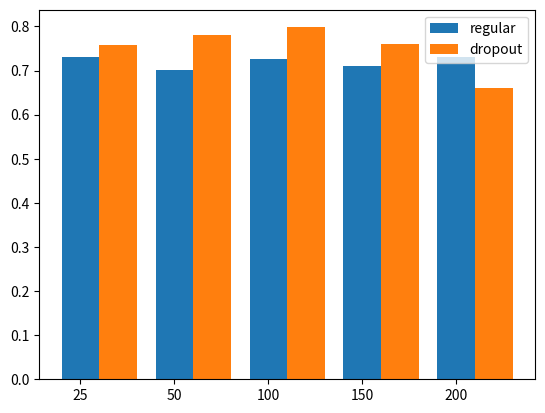

Write Python code to recreate this figure.
import os
import matplotlib.pyplot as plt
import  numpy as np


training_epochs_test_batch = {0.02: {
    'shift': [(0.731, 0.73, 0.00137), (0.702, 0.7, 0.00285), (0.725, 0.725, 0.0), (0.711, 0.71, 0.00141),
              (0.731, 0.73, 0.00137), (0.757, 0.756, 0.00132), (0.78, 0.781, -0.00128), (0.798, 0.798, 0.0),
              (0.759, 0.757, 0.00264), (0.66, 0.659, 0.00152)],
    'random_shift': [(0.731, 0.731, 0.0), (0.702, 0.702, 0.0), (0.725, 0.723, 0.00276), (0.711, 0.708, 0.00422),
                     (0.731, 0.729, 0.00274), (0.757, 0.757, 0.0), (0.78, 0.778, 0.00256), (0.798, 0.796, 0.00251),
                     (0.759, 0.754, 0.00659), (0.66, 0.608, 0.07879)]}, 0.04: {
    'shift': [(0.731, 0.729, 0.00274), (0.702, 0.698, 0.0057), (0.725, 0.725, 0.0), (0.711, 0.708, 0.00422),
              (0.731, 0.73, 0.00137), (0.757, 0.755, 0.00264), (0.78, 0.779, 0.00128), (0.798, 0.798, 0.0),
              (0.759, 0.755, 0.00527), (0.66, 0.655, 0.00758)],
    'random_shift': [(0.731, 0.729, 0.00274), (0.702, 0.701, 0.00142), (0.725, 0.718, 0.00966), (0.711, 0.706, 0.00703),
                     (0.731, 0.724, 0.00958), (0.757, 0.751, 0.00793), (0.78, 0.768, 0.01538), (0.798, 0.767, 0.03885),
                     (0.759, 0.73, 0.03821), (0.66, 0.511, 0.22576)]}, 0.06: {
    'shift': [(0.731, 0.724, 0.00958), (0.702, 0.695, 0.00997), (0.725, 0.724, 0.00138), (0.711, 0.704, 0.00985),
              (0.731, 0.726, 0.00684), (0.757, 0.752, 0.00661), (0.78, 0.776, 0.00513), (0.798, 0.798, 0.0),
              (0.759, 0.751, 0.01054), (0.66, 0.652, 0.01212)],
    'random_shift': [(0.731, 0.72, 0.01505), (0.702, 0.696, 0.00855), (0.725, 0.71, 0.02069), (0.711, 0.693, 0.02532),
                     (0.731, 0.715, 0.02189), (0.757, 0.734, 0.03038), (0.78, 0.733, 0.06026), (0.798, 0.714, 0.10526),
                     (0.759, 0.675, 0.11067), (0.66, 0.42, 0.36364)]}, 0.08: {
    'shift': [(0.731, 0.721, 0.01368), (0.702, 0.693, 0.01282), (0.725, 0.722, 0.00414), (0.711, 0.697, 0.01969),
              (0.731, 0.723, 0.01094), (0.757, 0.75, 0.00925), (0.78, 0.773, 0.00897), (0.798, 0.797, 0.00125),
              (0.759, 0.749, 0.01318), (0.66, 0.648, 0.01818)],
    'random_shift': [(0.731, 0.713, 0.02462), (0.702, 0.688, 0.01994), (0.725, 0.693, 0.04414), (0.711, 0.682, 0.04079),
                     (0.731, 0.704, 0.03694), (0.757, 0.7, 0.0753), (0.78, 0.685, 0.12179), (0.798, 0.624, 0.21805),
                     (0.759, 0.601, 0.20817), (0.66, 0.35, 0.4697)]}, 0.1: {
    'shift': [(0.731, 0.718, 0.01778), (0.702, 0.689, 0.01852), (0.725, 0.721, 0.00552), (0.711, 0.693, 0.02532),
              (0.731, 0.721, 0.01368), (0.757, 0.748, 0.01189), (0.78, 0.769, 0.0141), (0.798, 0.795, 0.00376),
              (0.759, 0.748, 0.01449), (0.66, 0.643, 0.02576)],
    'random_shift': [(0.731, 0.698, 0.04514), (0.702, 0.677, 0.03561), (0.725, 0.673, 0.07172), (0.711, 0.662, 0.06892),
                     (0.731, 0.677, 0.07387), (0.757, 0.656, 0.13342), (0.78, 0.616, 0.21026), (0.798, 0.52, 0.34837),
                     (0.759, 0.522, 0.31225), (0.66, 0.314, 0.52424)]}, 0.12: {
    'shift': [(0.731, 0.712, 0.02599), (0.702, 0.684, 0.02564), (0.725, 0.716, 0.01241), (0.711, 0.686, 0.03516),
              (0.731, 0.718, 0.01778), (0.757, 0.744, 0.01717), (0.78, 0.767, 0.01667), (0.798, 0.794, 0.00501),
              (0.759, 0.746, 0.01713), (0.66, 0.638, 0.03333)],
    'random_shift': [(0.731, 0.676, 0.07524), (0.702, 0.652, 0.07123), (0.725, 0.646, 0.10897), (0.711, 0.632, 0.11111),
                     (0.731, 0.65, 0.11081), (0.757, 0.619, 0.1823), (0.78, 0.549, 0.29615), (0.798, 0.418, 0.47619),
                     (0.759, 0.447, 0.41107), (0.66, 0.284, 0.5697)]}, 0.14: {
    'shift': [(0.731, 0.712, 0.02599), (0.702, 0.679, 0.03276), (0.725, 0.712, 0.01793), (0.711, 0.683, 0.03938),
              (0.731, 0.714, 0.02326), (0.757, 0.741, 0.02114), (0.78, 0.763, 0.02179), (0.798, 0.791, 0.00877),
              (0.759, 0.745, 0.01845), (0.66, 0.632, 0.04242)],
    'random_shift': [(0.731, 0.649, 0.11218), (0.702, 0.633, 0.09829), (0.725, 0.626, 0.13655), (0.711, 0.619, 0.1294),
                     (0.731, 0.623, 0.14774), (0.757, 0.568, 0.24967), (0.78, 0.485, 0.37821), (0.798, 0.346, 0.56642),
                     (0.759, 0.385, 0.49275), (0.66, 0.258, 0.60909)]}, 0.16: {
    'shift': [(0.731, 0.706, 0.0342), (0.702, 0.673, 0.04131), (0.725, 0.707, 0.02483), (0.711, 0.676, 0.04923),
              (0.731, 0.712, 0.02599), (0.757, 0.736, 0.02774), (0.78, 0.76, 0.02564), (0.798, 0.787, 0.01378),
              (0.759, 0.741, 0.02372), (0.66, 0.626, 0.05152)],
    'random_shift': [(0.731, 0.619, 0.15321), (0.702, 0.613, 0.12678), (0.725, 0.6, 0.17241), (0.711, 0.595, 0.16315),
                     (0.731, 0.592, 0.19015), (0.757, 0.522, 0.31044), (0.78, 0.428, 0.45128), (0.798, 0.297, 0.62782),
                     (0.759, 0.34, 0.55204), (0.66, 0.23, 0.65152)]}, 0.18: {
    'shift': [(0.731, 0.701, 0.04104), (0.702, 0.666, 0.05128), (0.725, 0.703, 0.03034), (0.711, 0.669, 0.05907),
              (0.731, 0.706, 0.0342), (0.757, 0.732, 0.03303), (0.78, 0.756, 0.03077), (0.798, 0.783, 0.0188),
              (0.759, 0.738, 0.02767), (0.66, 0.62, 0.06061)],
    'random_shift': [(0.731, 0.59, 0.19289), (0.702, 0.585, 0.16667), (0.725, 0.571, 0.21241), (0.711, 0.562, 0.20956),
                     (0.731, 0.56, 0.23393), (0.757, 0.48, 0.36592), (0.78, 0.381, 0.51154), (0.798, 0.251, 0.68546),
                     (0.759, 0.292, 0.61528), (0.66, 0.201, 0.69545)]}, 0.2: {
    'shift': [(0.731, 0.697, 0.04651), (0.702, 0.658, 0.06268), (0.725, 0.698, 0.03724), (0.711, 0.662, 0.06892),
              (0.731, 0.7, 0.04241), (0.757, 0.727, 0.03963), (0.78, 0.754, 0.03333), (0.798, 0.782, 0.02005),
              (0.759, 0.737, 0.02899), (0.66, 0.612, 0.07273)],
    'random_shift': [(0.731, 0.558, 0.23666), (0.702, 0.563, 0.19801), (0.725, 0.539, 0.25655), (0.711, 0.54, 0.24051),
                     (0.731, 0.527, 0.27907), (0.757, 0.44, 0.41876), (0.78, 0.343, 0.56026), (0.798, 0.228, 0.71429),
                     (0.759, 0.265, 0.65086), (0.66, 0.171, 0.74091)]}}


def get_model_name(m_id):
    if m_id == 0:
        return "regular_25"
    if m_id == 1:
        return "regular_50"
    if m_id == 2:
        return "regular_100"
    if m_id == 3:
        return "regular_150"
    if m_id == 4:
        return "regular_200"
    if m_id == 5:
        return "dropout_25"
    if m_id == 6:
        return "dropout_50"
    if m_id == 7:
        return "dropout_100"
    if m_id == 8:
        return "dropout_150"
    if m_id == 9:
        return "dropout_200"


def draw_acc_after_drop_rate(epsilons, y1, y2, ylim, per_name, model_name, dataset_name):
    X = [int(e * 100) for e in epsilons]
    plt.ylim(ylim)
    plt.xticks(X, epsilons)
    plt.bar(X, y1, label="accuracy after per")
    plt.plot(X, y2, 'r', label="drop rate after per")
    plt.legend(loc="upper left")
    pic_title = "acc and drop rate of {0} after \n {1} on {2}".format(model_name, per_name, dataset_name)
    pic_title = pic_title.replace("_", " ")
    plt.title(pic_title)
    store_title = "{0} {1} {2}".format(model_name, per_name, dataset_name)
    store_title = store_title.replace("_model", "").replace(" perturbation", "").replace(" ", "_")
    save_folder = os.path.join(os.getcwd(), "training_epochs_analyze_result")
    save_path = os.path.join(save_folder, store_title)
    plt.savefig(save_path)
    plt.show()


def draw_drop_rate_compare(X, y1, y2, ylim, per_name, model_name_1, model_name_2, dataset_name):
    X = [int(e * 100) for e in epsilons]
    plt.ylim(ylim)
    plt.xticks(X, epsilons)
    plt.plot(X, y1, label=model_name_1.replace("_", " "))
    plt.plot(X, y2, "r", label=model_name_2.replace("_", " "))
    plt.legend(loc="upper left")
    pic_title = "{0} and {1} drop rate".format(model_name_1, model_name_2).replace("_", " ")
    plt.title(pic_title)
    store_title = "compare {0} and {1} on {2} on {3}" \
        .format(model_name_1, model_name_2, per_name, dataset_name) \
        .replace(" ", "_").replace("_model", "").replace("_perturbation", "")
    save_folder = os.path.join(os.getcwd(), "training_epochs_analyze_compare")
    save_path = os.path.join(save_folder, store_title)
    plt.savefig(save_path)
    plt.show()


if __name__ == "__main__":
    epsilons = [0.02, 0.04, 0.06, 0.08, 0.10, 0.12, 0.14, 0.16, 0.18, 0.20]

    model_num = 10
    epsilon_num = 10

    # acc_before:
    #   x_axis: different models
    #   y_axis: the model(x_axis) accuracy on test batch before adding any perturbations
    acc_before = []
    for i in range(model_num):
        acc_before.append(training_epochs_test_batch[0.02]["shift"][i][0])

    # acc_after_shift
    #   key: model name
    #   value: an array
    #     x_axis: epsilon according to epsilons
    #     y_axis: accuracy of this model(key) after adding shift perturbation on epsilon(x_axis)
    acc_after_shift = {}
    for model_id in range(model_num):
        model_temp = []
        for epsilon in epsilons:
            model_temp.append(training_epochs_test_batch[epsilon]["shift"][model_id][1])
        acc_after_shift[get_model_name(model_id)] = model_temp

    # acc_after_rand
    #   key: model name
    #   value: an array
    #     x_axis: epsilon according to epsilons
    #     y_axis: accuracy of this model(key) after adding stochastic perturbation on epsilon(x_axis)
    acc_after_rand = {}
    for model_id in range(model_num):
        model_temp = []
        for epsilon in epsilons:
            model_temp.append(training_epochs_test_batch[epsilon]["random_shift"][model_id][1])
        acc_after_rand[get_model_name(model_id)] = model_temp

    # drop_rate_shift
    #   key: model name
    #   value: an array
    #     x_axis: epsilon according to epsilons
    #     y_axis: drop rate of the model(key) after adding shift perturbation on epsilon(x_axis)
    drop_rate_shift = {}
    for model_id in range(model_num):
        model_temp = []
        for epsilon in epsilons:
            model_temp.append(training_epochs_test_batch[epsilon]["shift"][model_id][2])
        drop_rate_shift[get_model_name(model_id)] = model_temp

    # drop_rate_rand
    #   key: model name
    #   value: an array
    #     x_axis: epsilon according to epsilons
    #     y_axis: drop rate of the model(key) after adding stochastic perturbation on epsilon(x_axis)
    drop_rate_rand = {}
    for model_id in range(model_num):
        model_temp = []
        for epsilon in epsilons:
            model_temp.append(training_epochs_test_batch[epsilon]["random_shift"][model_id][2])
        drop_rate_rand[get_model_name(model_id)] = model_temp

    print(acc_before)
    print(acc_after_rand)
    print(acc_after_shift)
    print(drop_rate_rand)
    print(drop_rate_shift)

    # for i in range(model_num):
    #     model_name = get_model_name(i)
    #     draw_acc_after_drop_rate(epsilons, acc_after_shift[model_name], drop_rate_shift[model_name], (0, 1),
    #                              "shift perturbation", model_name, "test_batch")
    #
    # for i in range(model_num):
    #     model_name = get_model_name(i)
    #     draw_acc_after_drop_rate(epsilons, acc_after_rand[model_name], drop_rate_rand[model_name], (0, 1),
    #                              "stochastic perturbation", model_name, "test_batch")

    # X = [int(e * 100) for e in epsilons]
    # ylim = (0, 0.8)
    # plt.ylim(ylim)
    # y1 = drop_rate_rand[get_model_name(5)]
    # y2 = drop_rate_rand[get_model_name(6)]
    # y3 = drop_rate_rand[get_model_name(7)]
    # y4 = drop_rate_rand[get_model_name(8)]
    # y5 = drop_rate_rand[get_model_name(9)]
    # plt.xticks(X, epsilons)
    # plt.plot(X, y1, label=get_model_name(5).replace("_", " "))
    # plt.plot(X, y2, "r", label=get_model_name(6).replace("_", " "))
    # plt.plot(X, y3, "g", label=get_model_name(7).replace("_", " "))
    # plt.plot(X, y4, "yellow", label=get_model_name(8).replace("_", " "))
    # plt.plot(X, y5, "purple", label=get_model_name(9).replace("_", " "))
    # plt.legend(loc="upper left")
    # pic_title = "drop rate compare"
    # plt.title(pic_title)
    # store_title = "super compare"
    # save_folder = os.path.join(os.getcwd(), "training_epochs_analyze_compare")
    # save_path = os.path.join(save_folder, store_title)
    # plt.savefig(save_path)
    # plt.show()

    # X = [int(e * 100) for e in epsilons]
    # ylim = (0, 0.8)
    # plt.ylim(ylim)
    # y1 = drop_rate_rand[get_model_name(5)]
    # y2 = drop_rate_rand[get_model_name(6)]
    # y3 = drop_rate_rand[get_model_name(7)]
    # y4 = drop_rate_rand[get_model_name(8)]
    # y5 = drop_rate_rand[get_model_name(9)]
    # plt.xticks(X, epsilons)
    # plt.plot(X, y1, label=get_model_name(5).replace("_", " "))
    # plt.plot(X, y2, "r", label=get_model_name(6).replace("_", " "))
    # plt.plot(X, y3, "g", label=get_model_name(7).replace("_", " "))
    # plt.plot(X, y4, "yellow", label=get_model_name(8).replace("_", " "))
    # plt.plot(X, y5, "purple", label=get_model_name(9).replace("_", " "))
    # plt.legend(loc="upper left")
    # pic_title = "stochastic perturbation drop rate compare dropout"
    # plt.title(pic_title)
    # store_title = "super compare stochastic dropout"
    # save_folder = os.path.join(os.getcwd(), "training_epochs_analyze_compare")
    # save_path = os.path.join(save_folder, store_title)
    # plt.savefig(save_path)
    # plt.show()
    #
    # X = [int(e * 100) for e in epsilons]
    # ylim = (0, 0.8)
    # plt.ylim(ylim)
    # y1 = drop_rate_rand[get_model_name(0)]
    # y2 = drop_rate_rand[get_model_name(1)]
    # y3 = drop_rate_rand[get_model_name(2)]
    # y4 = drop_rate_rand[get_model_name(3)]
    # y5 = drop_rate_rand[get_model_name(4)]
    # plt.xticks(X, epsilons)
    # plt.plot(X, y1, label=get_model_name(0).replace("_", " "))
    # plt.plot(X, y2, "r", label=get_model_name(1).replace("_", " "))
    # plt.plot(X, y3, "g", label=get_model_name(2).replace("_", " "))
    # plt.plot(X, y4, "yellow", label=get_model_name(3).replace("_", " "))
    # plt.plot(X, y5, "purple", label=get_model_name(4).replace("_", " "))
    # plt.legend(loc="upper left")
    # pic_title = "stochastic perturbation drop rate compare regular"
    # plt.title(pic_title)
    # store_title = "super compare stochastic regular"
    # save_folder = os.path.join(os.getcwd(), "training_epochs_analyze_compare")
    # save_path = os.path.join(save_folder, store_title)
    # plt.savefig(save_path)
    # plt.show()
    #
    # print("========================================================")
    #
    # X = [int(e * 100) for e in epsilons]
    # ylim = (0, 0.2)
    # plt.ylim(ylim)
    # y1 = drop_rate_shift[get_model_name(5)]
    # y2 = drop_rate_shift[get_model_name(6)]
    # y3 = drop_rate_shift[get_model_name(7)]
    # y4 = drop_rate_shift[get_model_name(8)]
    # y5 = drop_rate_shift[get_model_name(9)]
    # plt.xticks(X, epsilons)
    # plt.plot(X, y1, label=get_model_name(5).replace("_", " "))
    # plt.plot(X, y2, "r", label=get_model_name(6).replace("_", " "))
    # plt.plot(X, y3, "g", label=get_model_name(7).replace("_", " "))
    # plt.plot(X, y4, "yellow", label=get_model_name(8).replace("_", " "))
    # plt.plot(X, y5, "purple", label=get_model_name(9).replace("_", " "))
    # plt.legend(loc="upper left")
    # pic_title = "shift perturbation drop rate compare dropout"
    # plt.title(pic_title)
    # store_title = "super compare shift dropout"
    # save_folder = os.path.join(os.getcwd(), "training_epochs_analyze_compare")
    # save_path = os.path.join(save_folder, store_title)
    # plt.savefig(save_path)
    # plt.show()
    #
    # X = [int(e * 100) for e in epsilons]
    # ylim = (0, 0.2)
    # plt.ylim(ylim)
    # y1 = drop_rate_shift[get_model_name(0)]
    # y2 = drop_rate_shift[get_model_name(1)]
    # y3 = drop_rate_shift[get_model_name(2)]
    # y4 = drop_rate_shift[get_model_name(3)]
    # y5 = drop_rate_shift[get_model_name(4)]
    # plt.xticks(X, epsilons)
    # plt.plot(X, y1, label=get_model_name(0).replace("_", " "))
    # plt.plot(X, y2, "r", label=get_model_name(1).replace("_", " "))
    # plt.plot(X, y3, "g", label=get_model_name(2).replace("_", " "))
    # plt.plot(X, y4, "yellow", label=get_model_name(3).replace("_", " "))
    # plt.plot(X, y5, "purple", label=get_model_name(4).replace("_", " "))
    # plt.legend(loc="upper left")
    # pic_title = "shift perturbation drop rate compare regular"
    # plt.title(pic_title)
    # store_title = "super compare shift regular"
    # save_folder = os.path.join(os.getcwd(), "training_epochs_analyze_compare")
    # save_path = os.path.join(save_folder, store_title)
    # plt.savefig(save_path)
    # plt.show()

    x = np.arange(5)
    y1 = acc_before[0:5]
    y2 = acc_before[5:10]
    total_width, n = 0.8, 2
    width = total_width / n
    x = x - (total_width - width) / 2

    plt.bar(x, y1, width=width, label="regular")
    plt.bar(x + width, y2, width=width, label="dropout")
    plt.xticks(x, (25, 50, 100, 150, 200))
    plt.legend()
    plt.savefig("training epochs_acc_before")
    plt.show()
